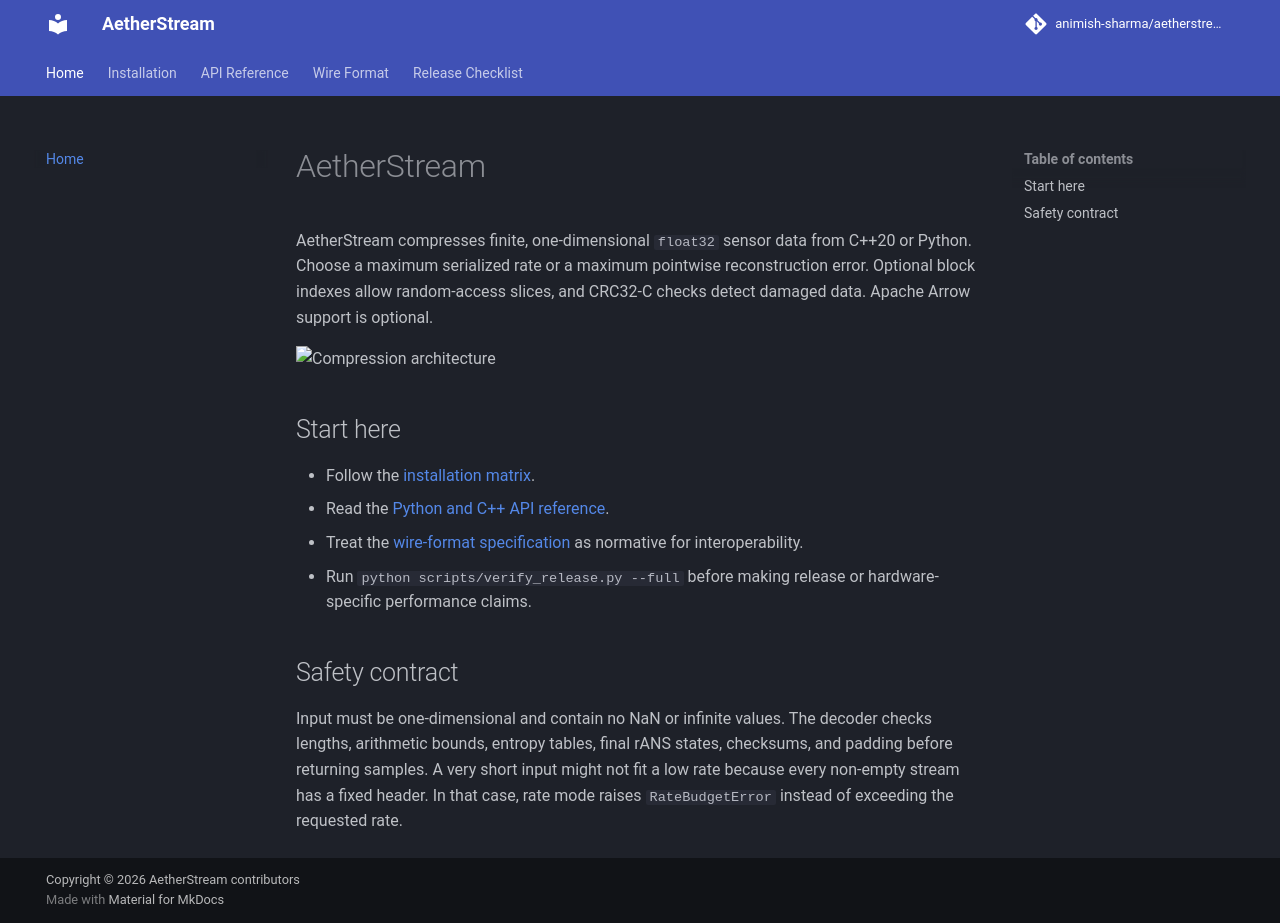

repository: Animish-Sharma/AetherStream · page: index.html · generator: mkdocs

# AetherStream

AetherStream compresses finite, one-dimensional `float32` sensor data from C++20 or Python. Choose a maximum serialized rate or a maximum pointwise reconstruction error. Optional block indexes allow random-access slices, and CRC32-C checks detect damaged data. Apache Arrow support is optional.

![Compression architecture](https://raw.githubusercontent.com/animish-sharma/aetherstream/main/assets/architecture_pipeline.svg)

## Start here

- Follow the [installation matrix](INSTALLATION.md).
- Read the [Python and C++ API reference](API_REFERENCE.md).
- Treat the [wire-format specification](WIRE_FORMAT_SPEC.md) as normative for interoperability.
- Run `python scripts/verify_release.py --full` before making release or hardware-specific performance claims.

## Safety contract

Input must be one-dimensional and contain no NaN or infinite values. The decoder checks lengths, arithmetic bounds, entropy tables, final rANS states, checksums, and padding before returning samples. A very short input might not fit a low rate because every non-empty stream has a fixed header. In that case, rate mode raises `RateBudgetError` instead of exceeding the requested rate.
